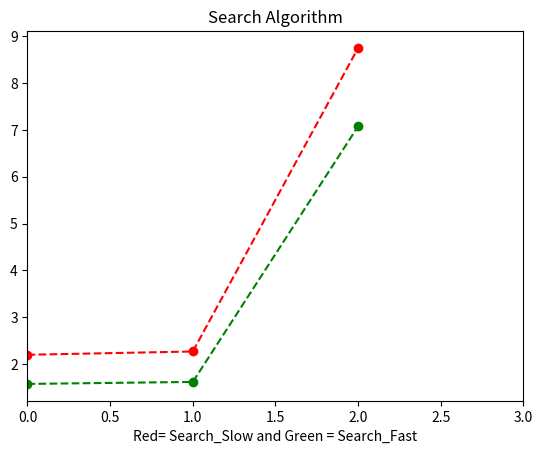

Write Python code to recreate this figure.
import matplotlib.pyplot as plt
x = ([2.195, 2.265, 8.753])
y = ([1.572, 1.615, 7.079])

plt.plot(x, linestyle="dashed", marker="o", color="red")
plt.plot(y, linestyle="dashed", marker="o", color="green")
plt.xlim(0.0,3.0)

plt.xlabel("Red= Search_Slow and Green = Search_Fast")

plt.title("Search Algorithm")

plt.show()